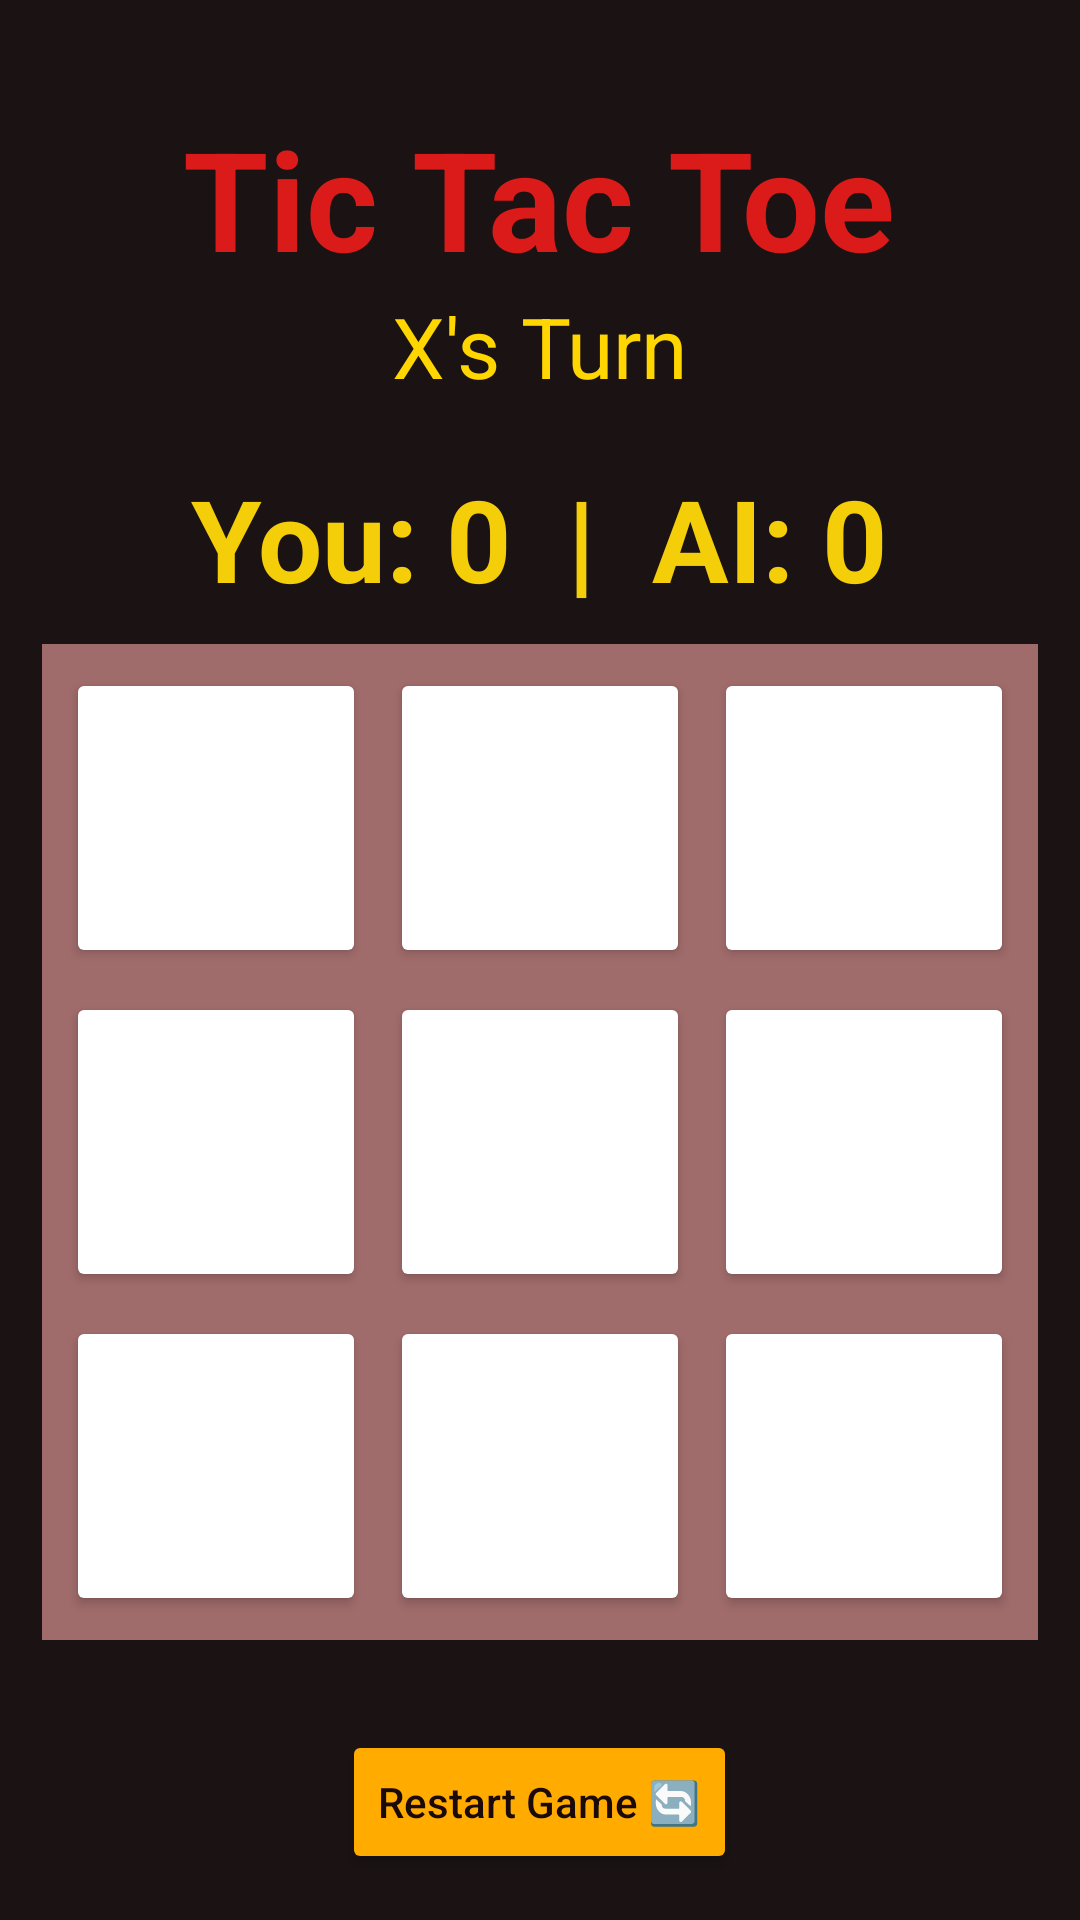

Reconstruct the res/layout file that produces this screen, plus the resources it refers to.
<!-- AndroidManifest.xml: application theme Theme.Eduability -->
<!-- res/layout/activity_tic_tac_toe.xml -->
<?xml version="1.0" encoding="utf-8"?>
<LinearLayout
    xmlns:android="http://schemas.android.com/apk/res/android"
    android:orientation="vertical"
    android:gravity="center"
    android:background="#1B1313"
    android:layout_width="match_parent"
    android:layout_height="match_parent">

    
    <TextView
        android:text="Tic Tac Toe"
        android:textSize="46sp"
        android:textStyle="bold"
        android:textColor="#DB1A1A"
        android:layout_marginTop="20dp"
        android:layout_width="wrap_content"
        android:layout_height="wrap_content"/>

    
    <TextView
        android:id="@+id/statusText"
        android:text="X's Turn"
        android:textSize="28sp"
        android:textColor="#FFD600"
        android:layout_marginBottom="20dp"
        android:layout_width="wrap_content"
        android:layout_height="wrap_content"/>

    <TextView
        android:id="@+id/scoreBoard"
        android:text="You: 0  |  AI: 0"
        android:textSize="38sp"
        android:textStyle="bold"
        android:textColor="#F4CE09"
        android:layout_marginBottom="10dp"
        android:layout_width="wrap_content"
        android:layout_height="wrap_content"/>

    
    <GridLayout
        android:columnCount="3"
        android:background="#A06B6B"
        android:padding="4dp"
        android:layout_width="wrap_content"
        android:layout_height="wrap_content">

        
        <Button android:id="@+id/btn0" style="@style/gameBtn"/>
        <Button android:id="@+id/btn1" style="@style/gameBtn"/>
        <Button android:id="@+id/btn2" style="@style/gameBtn"/>
        <Button android:id="@+id/btn3" style="@style/gameBtn"/>
        <Button android:id="@+id/btn4" style="@style/gameBtn"/>
        <Button android:id="@+id/btn5" style="@style/gameBtn"/>
        <Button android:id="@+id/btn6" style="@style/gameBtn"/>
        <Button android:id="@+id/btn7" style="@style/gameBtn"/>
        <Button android:id="@+id/btn8" style="@style/gameBtn"/>

    </GridLayout>

    
    <Button
        android:text="Restart Game 🔄"
        android:onClick="resetGame"
        android:textAllCaps="false"
        android:backgroundTint="#FFAB00"
        android:textColor="#1B0A0A"
        android:layout_marginTop="30dp"
        android:padding="12dp"
        android:layout_width="wrap_content"
        android:layout_height="wrap_content"/>

</LinearLayout>
<!-- resources referenced by this layout -->
<resources>
  <style name="gameBtn">
          <item name="android:layout_width">100dp</item>
          <item name="android:layout_height">100dp</item>
          <item name="android:textSize">28sp</item>
          <item name="android:textStyle">bold</item>
          <item name="android:backgroundTint">#FFFFFF</item>
          <item name="android:textColor">#333</item>
          <item name="android:layout_margin">4dp</item>
      </style>
  <style name="Theme.Eduability" parent="Theme.Material3.DayNight.NoActionBar" />
</resources>
